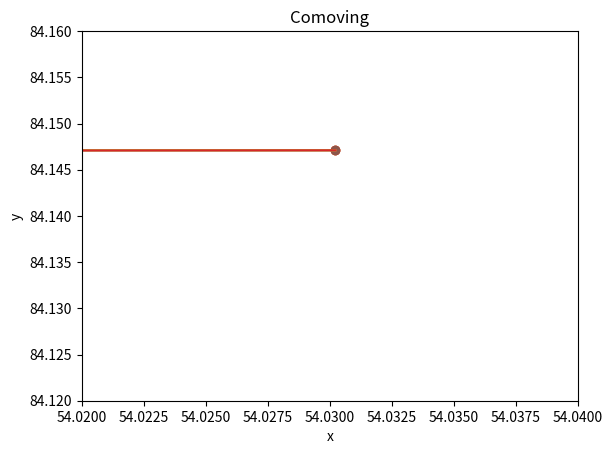

This chart was generated by the following Python code:
import numpy as np
from matplotlib import pyplot as plt
from scipy.integrate import solve_ivp

#Constants

H0 = 1
c = 1 #km/s
OM = 0
OLambda = 0.7
M0 = 0
Lambda = 0

#Define M(r)

def M(r):
    M = 0
    return(M)

def dMdr(r):
    dMdr = 0
    return(dMdr)

def d2Mdr2(r):
    d2Mdr2 = 0
    return(d2Mdr2)

#Define E(r)

def E(r):
    E = 0
    return(E)

def dEdr(r):
    dEdr = 0
    return(dEdr)

def d2Edr2(r):
    d2Edr2 = 0
    return(d2Edr2)

#Derivatives of R (and f functions to simplify)

def Rcommat(r,R):
    Rcommat2 = 2 * M(r) / R - Lambda / 3 * R**2 + E(r)
    Rcommat = Rcommat2**0.5
    return(Rcommat)

def Rcommar(r,R):
    Rcommar = 1
    return(Rcommar)

def Rcommart(r,R):
    Rcommart = 0
    return(Rcommart)

def Rcommarr(r,R):
    Rcommarr = 0
    return(Rcommarr)

#Differential equations to solve

def t_dot(td):
    return(td)

def td_dot(r,rd,phid,R):
    part1 = -1 * Rcommar(r,R) * Rcommart(r,R) / (1 + E(r)) * rd**2
    part2 = -1 * R * Rcommat(r,R) * phid**2
    td_dot = part1 + part2
    return(td_dot)

def r_dot(rd):
    return(rd)

def rd_dot(td,r,rd,phid,R):
    part1 = -2 * Rcommart(r,R) / Rcommar(r,R) * td * rd
    part2 = -1 * (Rcommarr(r,R) / Rcommar(r,R) - dEdr(r) / (2 * (1 + E(r)))) * rd**2
    part3 = R * (1 + E(r)) / Rcommar(r,R) * phid**2
    rd_dot = part1 + part2 + part3
    return(rd_dot)

def phi_dot(phid):
    return(phid)

def phid_dot(td,r,rd,phid,R):
    part1 = -2 * Rcommat(r,R) / R * td * phid
    part2 = -2 * Rcommar(r,R) / R * rd * phid
    phid_dot = part1 + part2
    return(phid_dot)

def R_dot(td,r,rd,R):
    R_dot = Rcommat(r,R) * td + Rcommar(r,R) * rd
    return(R_dot)

#Now define a function that contains them all

def overall(sigma,y):
    print(sigma, y)
    t,td,r,rd,phi,phid,R = y
    y_dot = [t_dot(td), td_dot(r,rd,phid,R), r_dot(rd), rd_dot(td,r,rd,phid,R),
             phi_dot(phid), phid_dot(td,r,rd,phid,R), R_dot(td,r,rd,R)]
    #plt.scatter(R*np.cos(phi), R*np.sin(phi))
    #plt.scatter(r*np.cos(phi), r*np.sin(phi))
    #plt.scatter(R,t)
    #plt.scatter(r,t)
    #plt.xlim([-6,100])
    #plt.ylim([-2,100])
    #plt.show()
    null_condition = td**2 - (Rcommar(r,R)**2 / (1 + E(r)) * rd**2) - R**2 * phid**2
    yd = rd * np.sin(phi) + r * np.cos(phi) * phid
    #print(null_condition, yd)
    return(y_dot)

ri = 100
rdi = -1
Ri = ri
phii = 1

AQuad = 1 - np.tan(phii)**2 * Rcommar(ri,Ri)**2
BQuad = -2 * np.tan(phii)**2 * Rcommar(ri,Ri) * Rcommat(ri,Ri) * rdi
CQuad = -1 * Rcommar(ri,Ri)**2 / (1 + E(ri)) * rdi**2 - np.tan(phii)**2 * Rcommat(ri,Ri)**2 * rdi**2

#Original ydot = 0 method using physical y
#tdi = np.roots([AQuad,BQuad,CQuad])
#tdi = min(tdi)      #min or max for positive / negative t evolution
#phidi = -1 * (Rcommar(ri,Ri) * tdi + Rcommat(ri,Ri) * rdi) * np.sin(phii) / (Ri * np.cos(phii))

#Different ydot = 0 method using comoving y
#phidi = 1
phidi =  -1 * rdi * np.sin(phii) / (ri * np.cos(phii))
tdi = -1 * (Rcommar(ri,Ri)**2 / (1 + E(ri)) * rdi**2 + Ri**2 * rdi**2 / ri**2 * np.tan(phii)**2)**0.5

#tdi = -1 * (Rcommar(ri,Ri)**2 / (1 + E(ri)) * rdi**2 + Ri**2 * phidi**2)**0.5

y0 = [0, tdi, ri, rdi, phii, phidi, Ri]
#     t------r----------phi----------R
print(y0)

ydoti = (Rcommar(ri,Ri) * tdi + Rcommat(ri,Ri) * rdi) * np.sin(phii) + Ri * np.cos(phii) * phidi

#Now do the integration

sigma = np.arange(10000) * 1.5e-2
sol = solve_ivp(overall, [0,np.max(sigma)], y0, method="LSODA", min_step=0, t_eval=None)

print(np.shape(sol.y))
print(np.shape(sol.t))
if sol.status == -1: print("INTEGRATION FAILED") 

#Plot variables against sigma

plt.plot(sol.t,sol.y[0])
plt.xlabel("$\sigma$")
plt.ylabel("t")
plt.show()

plt.plot(sol.t,sol.y[2])
plt.xlabel("$\sigma$")
plt.ylabel("r")
plt.show()

plt.plot(sol.t,sol.y[3])
plt.xlabel("$\sigma$")
plt.ylabel("r dot")
plt.show()

plt.plot(sol.t,sol.y[4])
plt.xlabel("$\sigma$")
plt.ylabel("$\phi$")
plt.show()

plt.plot(sol.t,sol.y[5])
plt.xlabel("$\sigma$")
plt.ylabel("$\phi$ dot")
plt.show()

plt.plot(sol.t,sol.y[6])
plt.xlabel("$\sigma$")
plt.ylabel("R")
plt.show()

#Check y dot

#ydot = ((Rcommar(sol.y[2],sol.y[6]) * sol.y[1] + Rcommat(sol.y[2],sol.y[6]) * sol.y[3]) * np.sin(sol.y[4]) +
        #sol.y[6] * np.cos(sol.y[4]) * sol.y[5])
ydot = sol.y[3] * np.sin(sol.y[4]) + sol.y[2] * np.cos(sol.y[4]) * sol.y[5]
plt.plot(sol.t,ydot)
plt.xlabel("$\sigma$")
plt.ylabel("y dot")
#plt.xlim([0,1e-6])
#plt.ylim([-1000000,0])
plt.show()

#Check null condition

#null = (sol.y[1]**2 - Rcommar(sol.y[2],sol.y[6])**2 / (1 + E(sol.y[2])) * sol.y[3]**2 -
#        sol.y[6]**2 * sol.y[5]**2)
#plt.plot(sol.t,null)
#plt.xlabel("$\sigma$")
#plt.ylabel("null condition")
#plt.xlim([0.00011,0.00012])
#plt.yscale("log")
#plt.show()

#Plot physical xy

x = sol.y[6] * np.cos(sol.y[4])
y = sol.y[6] * np.sin(sol.y[4])

xin = sol.y[6][0] * np.cos(sol.y[4][0])
yin = sol.y[6][0] * np.sin(sol.y[4][0])

plt.plot(x,y)
plt.scatter(0,0, marker="x")
plt.scatter(xin,yin)
plt.xlabel("x")
plt.ylabel("y")
plt.title("Physical")
#plt.xlim([54.02,54.04])
#plt.ylim([84.12,84.16])
plt.savefig("Empty_Phys.jpeg", dpi=200)
plt.show()

#Plot comoving xy

x = sol.y[2] * np.cos(sol.y[4])
y = sol.y[2] * np.sin(sol.y[4])

xin = sol.y[2][0] * np.cos(sol.y[4][0])
yin = sol.y[2][0] * np.sin(sol.y[4][0])

plt.plot(x,y)
plt.scatter(0,0, marker="x")
plt.scatter(xin,yin)
plt.xlabel("x")
plt.ylabel("y")
plt.title("Comoving")
plt.xlim([54.02,54.04])
plt.ylim([84.12,84.16])
plt.show()

print("phii", phii, sol.y[4][0])
print("phidi", phidi, sol.y[5][0])
print("ri", ri, sol.y[2][0])
print("rdi", rdi, sol.y[3][0])
print("ti", 0, sol.y[0][0])
print("tdi", tdi, sol.y[1][0])
print("Ri", Ri, sol.y[6][0])
print("ydi", ydoti, ydot[0])

print(sol.y[1][0]**2)
print(Rcommar(sol.y[2][0],sol.y[6][0])**2 / (1 + E(sol.y[2][0])) * sol.y[3][0]**2)
print(sol.y[6][0]**2 * sol.y[5][0]**2)

r_test = rdi * sol.t + ri
phi_test = phidi * sol.t + phii
x_test = r_test * np.cos(phi_test)
y_test = r_test * np.sin(phi_test)

plt.plot(sol.t,sol.y[2])
plt.plot(sol.t,r_test)
plt.xlabel("$\sigma$")
plt.ylabel("r")
plt.show()

plt.plot(sol.t,sol.y[4])
plt.plot(sol.t,phi_test)
plt.xlabel("$\sigma$")
plt.ylabel("$\phi$")
plt.show()

#plt.plot(x,y)
plt.scatter(0,0, marker="x")
plt.scatter(xin,yin)
plt.plot(x_test,y_test)
plt.xlabel("x")
plt.ylabel("y")
plt.title("Comoving")
plt.show()

print("Is phid_dot 0 at sig = 0 (when M = 0)?")
phid_dot_test = -2 * Rcommar(ri,Ri) / Ri * rdi * phidi
print(phid_dot_test)